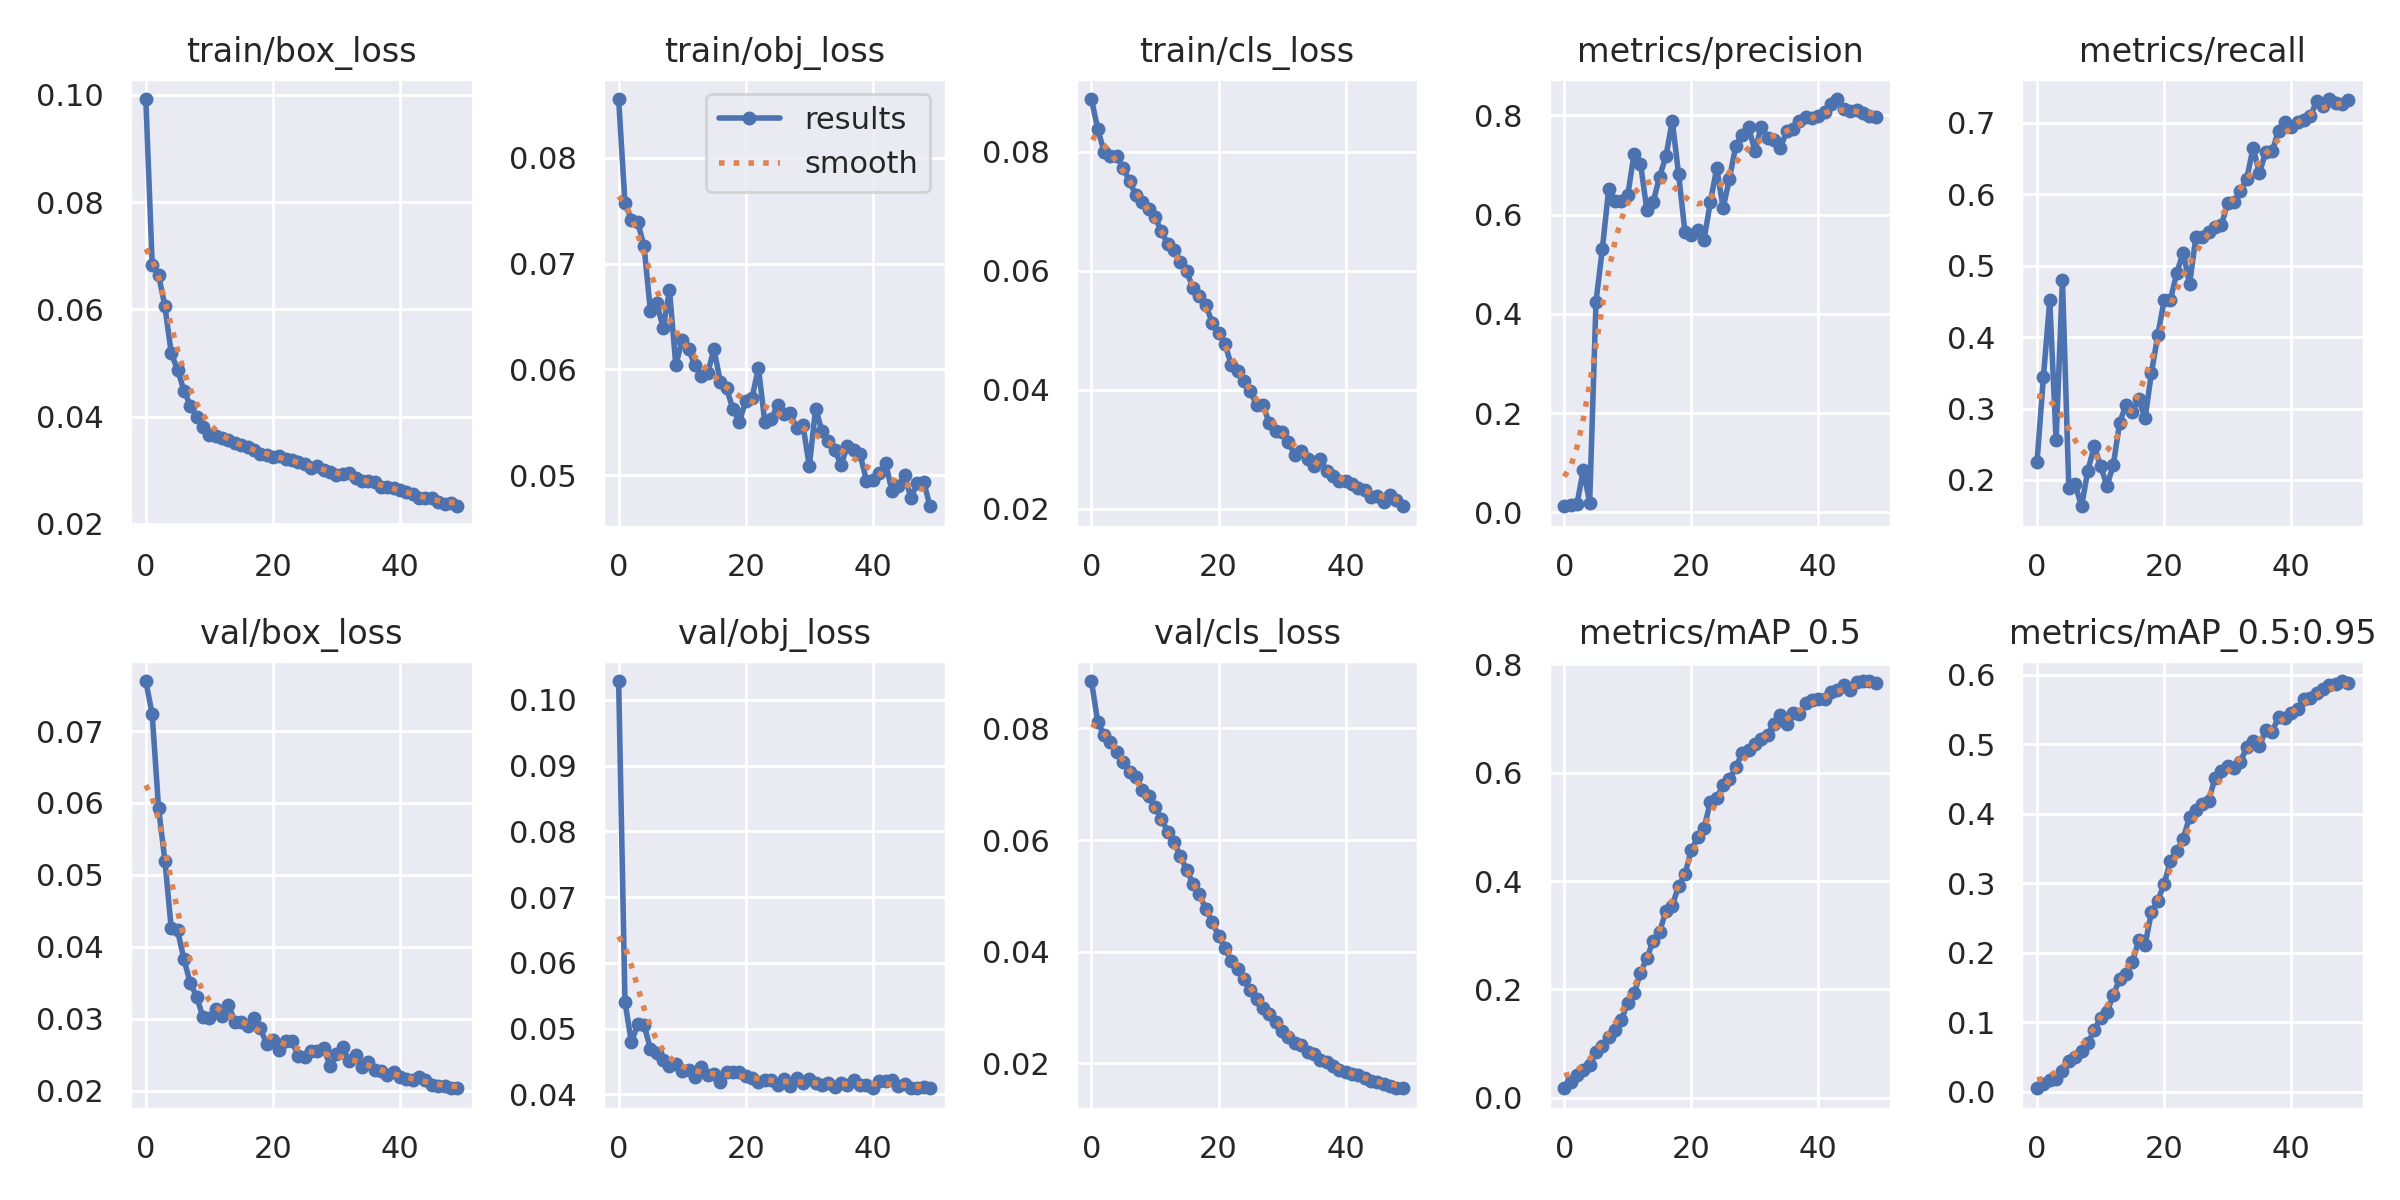

Values plotted in this chart, from the file beside it:
epoch, train/box_loss, train/obj_loss, train/cls_loss, metrics/precision, metrics/recall, metrics/mAP_0.5, metrics/mAP_0.5:0.95, val/box_loss, val/obj_loss, val/cls_loss, x/lr0, x/lr1, x/lr2
0, 0.09924, 0.08556, 0.08886, 0.01244, 0.225, 0.0172, 0.005278, 0.07696, 0.1028, 0.08851, 0.07059, 0.003268, 0.003268
1, 0.06833, 0.07571, 0.0838, 0.01443, 0.3438, 0.02845, 0.01091, 0.07232, 0.05411, 0.0811, 0.04046, 0.006471, 0.006471
2, 0.06643, 0.07414, 0.07995, 0.0165, 0.4512, 0.04149, 0.0174, 0.05933, 0.04791, 0.07878, 0.01019, 0.009541, 0.009541
3, 0.0606, 0.07393, 0.07924, 0.08592, 0.2561, 0.05151, 0.01885, 0.05198, 0.05067, 0.0776, 0.009406, 0.009406, 0.009406
4, 0.05181, 0.07164, 0.07927, 0.01976, 0.4802, 0.05956, 0.02973, 0.04256, 0.05055, 0.07573, 0.009406, 0.009406, 0.009406
5, 0.04867, 0.06552, 0.07723, 0.4249, 0.189, 0.0838, 0.04515, 0.04228, 0.04695, 0.07397, 0.009208, 0.009208, 0.009208
6, 0.04485, 0.06627, 0.07505, 0.5311, 0.1938, 0.09599, 0.04977, 0.03827, 0.0463, 0.07215, 0.00901, 0.00901, 0.00901
7, 0.04203, 0.06393, 0.07265, 0.6519, 0.1633, 0.1124, 0.05937, 0.03493, 0.04529, 0.07129, 0.008812, 0.008812, 0.008812
8, 0.03994, 0.06748, 0.07154, 0.6285, 0.2132, 0.1242, 0.06968, 0.03308, 0.04432, 0.06904, 0.008614, 0.008614, 0.008614
9, 0.03799, 0.06039, 0.07036, 0.6268, 0.2473, 0.1435, 0.08902, 0.03018, 0.04459, 0.06787, 0.008416, 0.008416, 0.008416
10, 0.03651, 0.0628, 0.06908, 0.6399, 0.2199, 0.1756, 0.106, 0.03011, 0.0435, 0.06587, 0.008218, 0.008218, 0.008218
11, 0.03646, 0.06189, 0.0666, 0.7233, 0.1916, 0.1923, 0.1143, 0.03139, 0.04366, 0.06377, 0.00802, 0.00802, 0.00802
12, 0.03592, 0.06041, 0.06453, 0.7028, 0.2212, 0.2306, 0.1396, 0.03044, 0.04258, 0.06151, 0.007822, 0.007822, 0.007822
13, 0.03558, 0.05933, 0.06351, 0.6102, 0.28, 0.2573, 0.1623, 0.0319, 0.04421, 0.05957, 0.007624, 0.007624, 0.007624
14, 0.03499, 0.05962, 0.06152, 0.6254, 0.3053, 0.29, 0.1697, 0.0296, 0.04293, 0.05713, 0.007426, 0.007426, 0.007426
15, 0.03476, 0.06193, 0.05986, 0.6764, 0.2956, 0.3057, 0.1868, 0.02954, 0.04312, 0.05455, 0.007228, 0.007228, 0.007228
16, 0.03424, 0.05883, 0.057, 0.7176, 0.3134, 0.3449, 0.2182, 0.02904, 0.04188, 0.05216, 0.00703, 0.00703, 0.00703
17, 0.03381, 0.0582, 0.0558, 0.789, 0.2866, 0.3542, 0.2115, 0.03017, 0.04339, 0.05024, 0.006832, 0.006832, 0.006832
18, 0.033, 0.05622, 0.05422, 0.6811, 0.3495, 0.3912, 0.2586, 0.02876, 0.04337, 0.04757, 0.006634, 0.006634, 0.006634
19, 0.03279, 0.05503, 0.05128, 0.5645, 0.4026, 0.4125, 0.2747, 0.02649, 0.04348, 0.04536, 0.006436, 0.006436, 0.006436
20, 0.03236, 0.05704, 0.04956, 0.56, 0.4512, 0.4574, 0.2995, 0.02711, 0.04286, 0.04282, 0.006238, 0.006238, 0.006238
21, 0.03268, 0.05733, 0.04774, 0.5695, 0.4525, 0.4809, 0.3327, 0.02561, 0.04257, 0.04059, 0.00604, 0.00604, 0.00604
22, 0.03212, 0.06014, 0.04415, 0.5498, 0.4902, 0.4982, 0.346, 0.02691, 0.0419, 0.03832, 0.005842, 0.005842, 0.005842
23, 0.0318, 0.055, 0.04308, 0.6259, 0.518, 0.5458, 0.3645, 0.0269, 0.04224, 0.03679, 0.005644, 0.005644, 0.005644
24, 0.03151, 0.0553, 0.0414, 0.6941, 0.474, 0.5541, 0.3951, 0.02479, 0.04215, 0.03516, 0.005446, 0.005446, 0.005446
25, 0.03108, 0.05662, 0.03973, 0.6133, 0.54, 0.5768, 0.4055, 0.02474, 0.04149, 0.03315, 0.005248, 0.005248, 0.005248
26, 0.0304, 0.05581, 0.03735, 0.6727, 0.5402, 0.588, 0.4144, 0.0255, 0.04232, 0.03143, 0.00505, 0.00505, 0.00505
27, 0.03074, 0.05584, 0.03738, 0.7394, 0.5464, 0.6103, 0.4182, 0.02549, 0.04122, 0.02989, 0.004852, 0.004852, 0.004852
28, 0.02995, 0.05446, 0.03431, 0.7611, 0.5535, 0.6365, 0.4516, 0.02598, 0.04249, 0.02874, 0.004654, 0.004654, 0.004654
29, 0.0296, 0.05475, 0.03306, 0.7768, 0.5565, 0.6413, 0.462, 0.02337, 0.0417, 0.02732, 0.004456, 0.004456, 0.004456
30, 0.02915, 0.05085, 0.03283, 0.7283, 0.5874, 0.6539, 0.4681, 0.02507, 0.04228, 0.02573, 0.004258, 0.004258, 0.004258
31, 0.02925, 0.0563, 0.03113, 0.7773, 0.589, 0.6627, 0.4659, 0.02601, 0.04167, 0.02471, 0.00406, 0.00406, 0.00406
32, 0.02946, 0.05418, 0.02904, 0.7545, 0.6039, 0.6706, 0.475, 0.02411, 0.04141, 0.02355, 0.003862, 0.003862, 0.003862
33, 0.02851, 0.05325, 0.02974, 0.7514, 0.6216, 0.6895, 0.4956, 0.02499, 0.0417, 0.02321, 0.003664, 0.003664, 0.003664
34, 0.02797, 0.05236, 0.02832, 0.735, 0.6644, 0.7068, 0.5043, 0.02324, 0.04107, 0.02204, 0.003466, 0.003466, 0.003466
35, 0.02791, 0.05101, 0.02722, 0.7677, 0.6292, 0.6902, 0.4973, 0.02392, 0.04177, 0.02156, 0.003268, 0.003268, 0.003268
36, 0.02774, 0.05274, 0.02825, 0.7718, 0.6591, 0.7097, 0.521, 0.02289, 0.04139, 0.0205, 0.00307, 0.00307, 0.00307
37, 0.02683, 0.05238, 0.02632, 0.7881, 0.6598, 0.7081, 0.5183, 0.0228, 0.04227, 0.02014, 0.002872, 0.002872, 0.002872
38, 0.02684, 0.05195, 0.02552, 0.7965, 0.6888, 0.7285, 0.5391, 0.02222, 0.04151, 0.01951, 0.002674, 0.002674, 0.002674
39, 0.02675, 0.04946, 0.02471, 0.7946, 0.7015, 0.7349, 0.5381, 0.02255, 0.04143, 0.0188, 0.002476, 0.002476, 0.002476
40, 0.02628, 0.04956, 0.02455, 0.7992, 0.6932, 0.7353, 0.5443, 0.02188, 0.04095, 0.01839, 0.002278, 0.002278, 0.002278
41, 0.02592, 0.05016, 0.02406, 0.8066, 0.7008, 0.7362, 0.5506, 0.02169, 0.04197, 0.01798, 0.00208, 0.00208, 0.00208
42, 0.02553, 0.05117, 0.02344, 0.8239, 0.7041, 0.7493, 0.5649, 0.02149, 0.04205, 0.01778, 0.001882, 0.001882, 0.001882
43, 0.02483, 0.04853, 0.02319, 0.8331, 0.7087, 0.7524, 0.5662, 0.02188, 0.04221, 0.01727, 0.001684, 0.001684, 0.001684
44, 0.02479, 0.04898, 0.02199, 0.8121, 0.7301, 0.762, 0.5744, 0.02145, 0.0413, 0.0168, 0.001486, 0.001486, 0.001486
45, 0.02478, 0.04998, 0.02202, 0.8082, 0.723, 0.7536, 0.5793, 0.02076, 0.04163, 0.01655, 0.001288, 0.001288, 0.001288
46, 0.02405, 0.04786, 0.02103, 0.8114, 0.733, 0.768, 0.5849, 0.0206, 0.04094, 0.0162, 0.00109, 0.00109, 0.00109
47, 0.0237, 0.04926, 0.02231, 0.8045, 0.7279, 0.7694, 0.5871, 0.02059, 0.04096, 0.01595, 0.000892, 0.000892, 0.000892
48, 0.02381, 0.04938, 0.02139, 0.7979, 0.7255, 0.7685, 0.591, 0.02034, 0.04116, 0.01561, 0.000694, 0.000694, 0.000694
49, 0.02326, 0.04706, 0.02038, 0.7959, 0.7315, 0.7648, 0.5883, 0.02038, 0.041, 0.01548, 0.000496, 0.000496, 0.000496
